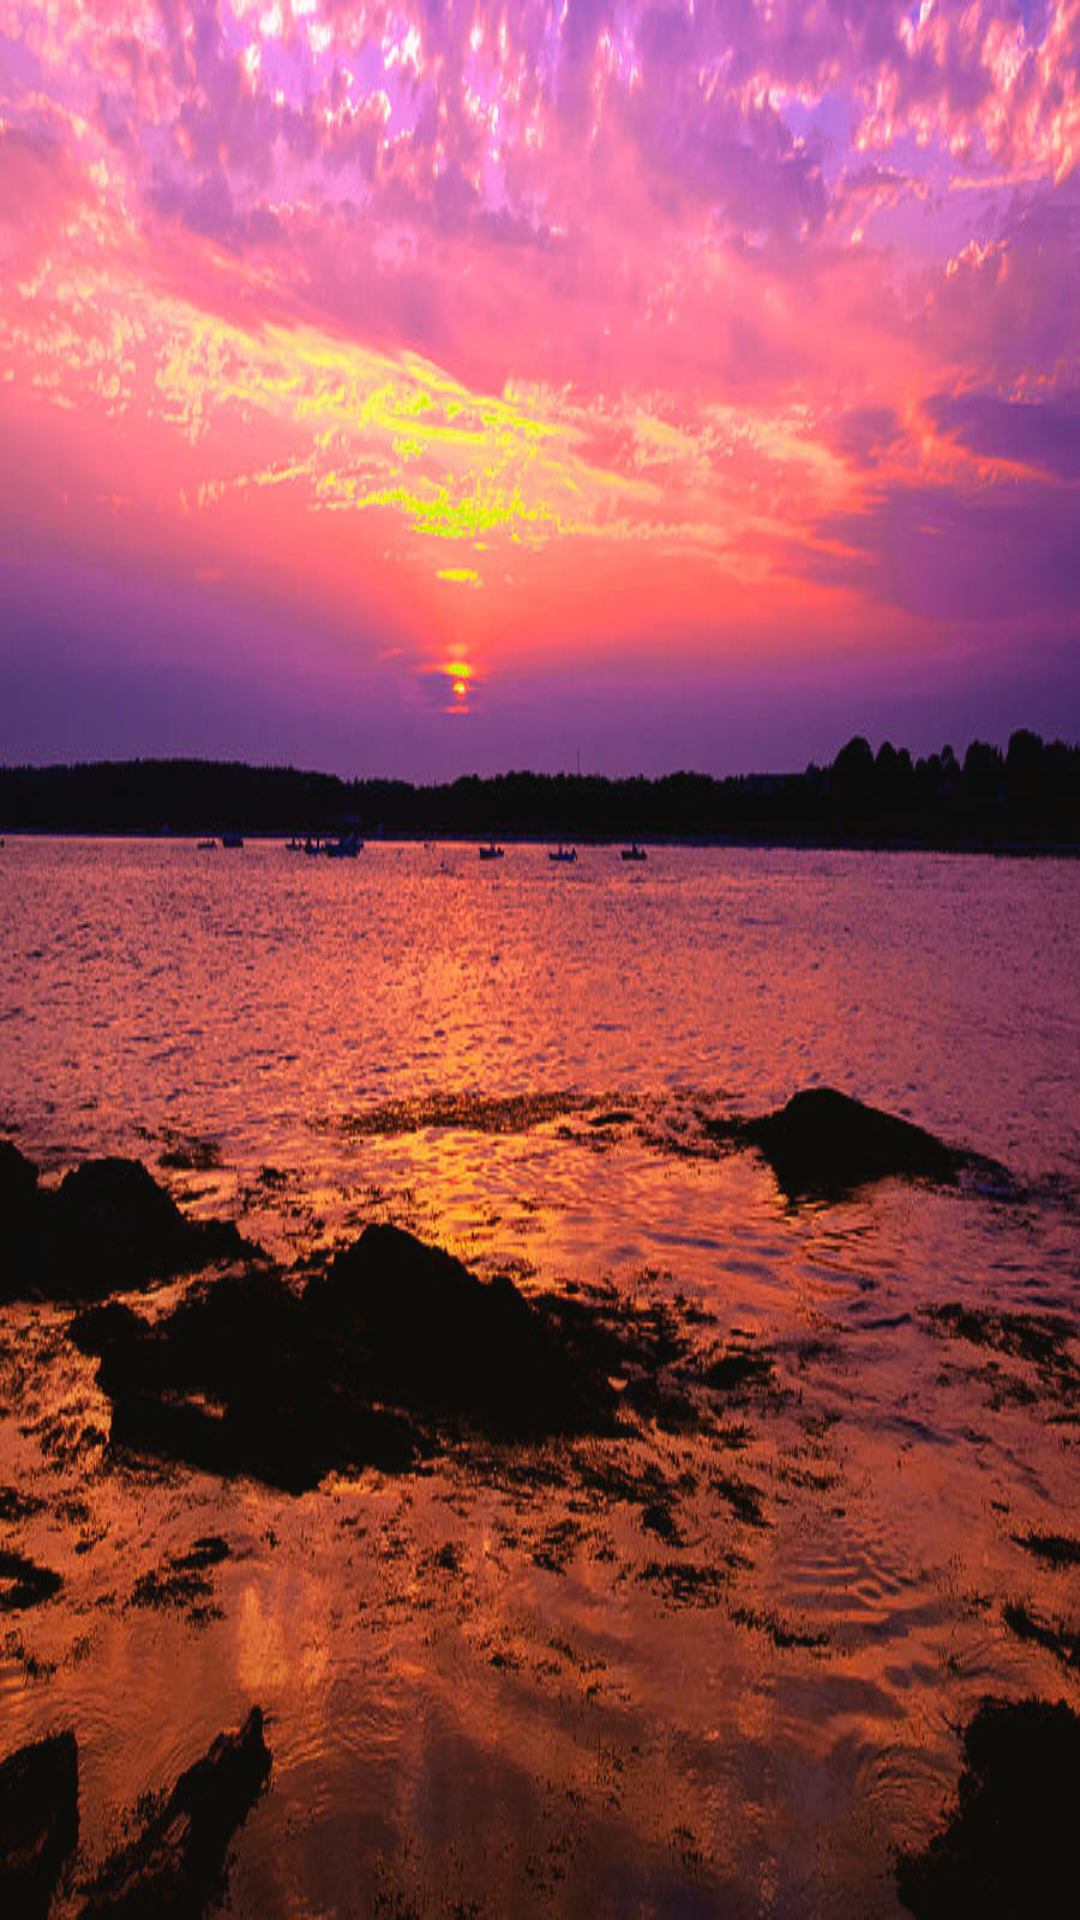

Layout XML and referenced resources for this Android screen:
<!-- AndroidManifest.xml: application theme Theme.DayBite -->
<!-- res/layout/fragment_explore.xml -->
<?xml version="1.0" encoding="utf-8"?>
<FrameLayout xmlns:android="http://schemas.android.com/apk/res/android"
    xmlns:tools="http://schemas.android.com/tools"
    android:layout_width="match_parent"
    android:layout_height="wrap_content"
    android:background="@drawable/login_background"
    tools:context=".ExploreFragment">


    <androidx.recyclerview.widget.RecyclerView
        android:id="@+id/rvMainfeed2"
        android:layout_width="match_parent"
        android:layout_height="match_parent"
        tools:listitem="@layout/blurb_item"

        />


</FrameLayout>
<!-- res/layout/blurb_item.xml (included above) -->
<?xml version="1.0" encoding="utf-8"?>
<LinearLayout
    xmlns:android="http://schemas.android.com/apk/res/android"
    xmlns:app="http://schemas.android.com/apk/res-auto"
    android:orientation="vertical"
    android:layout_width="match_parent"
    android:layout_height="wrap_content">


    <RelativeLayout
        android:layout_width="match_parent"
        android:layout_height="wrap_content"
        android:layout_marginTop="16dp"
        android:elevation="10dp"
        android:padding="15dp"
        android:background="@drawable/shadow">

        <LinearLayout
            android:layout_width= "wrap_content"
            android:layout_height="wrap_content"
            android:layout_marginVertical="10dp"
            android:orientation="horizontal">


            <LinearLayout
                android:layout_width="wrap_content"
                android:layout_height="wrap_content"
                android:layout_marginStart="20dp"
                android:orientation="vertical">

                <TextView
                    android:layout_width="wrap_content"
                    android:layout_height="wrap_content"
                    android:id="@+id/mBlurbTitle"
                    android:text="Title"
                    android:textColor="@color/black"
                    android:textSize="36sp"
                    android:textStyle="bold" />

                <TextView
                    android:layout_width="wrap_content"
                    android:layout_height="wrap_content"
                    android:id="@+id/mBlurbBody"
                    android:text="Description"
                    android:textColor="@color/black"
                    android:layout_marginTop="10dp"
                    android:textSize="26dp"
                    android:textStyle="bold" />

            </LinearLayout>

        </LinearLayout>


        <CheckBox
            android:id="@+id/cbFavoriteButton"
            android:layout_width="48dp"
            android:layout_height="48dp"
            android:layout_alignParentEnd="true"
            android:layout_centerInParent="true"
            android:button="@drawable/favorite_checkbox"
            app:useMaterialThemeColors="false">
        </CheckBox>

        <Button
            android:layout_width="30dp"
            android:layout_height="30dp"
            android:layout_alignParentEnd="true"
            android:layout_marginEnd="1dp"
            android:background="@drawable/ic_baseline_more_vert_24">

        </Button>


    </RelativeLayout>

</LinearLayout>
<!-- resources referenced by this layout -->
<resources>
  <color name="black">#FF000000</color>
  <!-- drawable favorite_checkbox (drawable) -->
  <?xml version="1.0" encoding="utf-8"?>
  <selector xmlns:android="http://schemas.android.com/apk/res/android">
      <item
          android:drawable="@drawable/ic_baseline_star_border_24"
          android:state_checked="false" />
      <item
          android:drawable="@drawable/ic_baseline_star_24"
          android:state_checked="true"/>
      <item
          android:drawable="@drawable/ic_baseline_star_border_24"/>
  </selector>
  <!-- drawable ic_baseline_more_vert_24 (drawable) -->
  <vector android:height="24dp" android:tint="#6200ee"
      android:viewportHeight="24" android:viewportWidth="24"
      android:width="24dp" xmlns:android="http://schemas.android.com/apk/res/android">
      <path android:fillColor="@android:color/holo_blue_dark" android:pathData="M12,8c1.1,0 2,-0.9 2,-2s-0.9,-2 -2,-2 -2,0.9 -2,2 0.9,2 2,2zM12,10c-1.1,0 -2,0.9 -2,2s0.9,2 2,2 2,-0.9 2,-2 -0.9,-2 -2,-2zM12,16c-1.1,0 -2,0.9 -2,2s0.9,2 2,2 2,-0.9 2,-2 -0.9,-2 -2,-2z"/>
  </vector>
  <!-- drawable login_background: jpg bitmap (drawable-v24, 189335 bytes) -->
  <!-- drawable shadow (drawable) -->
  <?xml version="1.0" encoding="utf-8"?>
  <shape xmlns:android="http://schemas.android.com/apk/res/android"
      android:shape ="rectangle">
      <solid android:color="#FFFFFF" />
      <corners android:radius = "15dp" />
  </shape>
  <style name="Theme.DayBite" parent="Theme.MaterialComponents.DayNight.NoActionBar">
          
          <item name="colorPrimary">@color/purple_500</item>
          <item name="colorPrimaryVariant">@color/purple_700</item>
          <item name="colorOnPrimary">@color/white</item>
          
          <item name="colorSecondary">@color/teal_200</item>
          <item name="colorSecondaryVariant">@color/teal_700</item>
          <item name="colorOnSecondary">@color/black</item>
          
          <item name="android:statusBarColor" tools:targetApi="l">?attr/colorPrimaryVariant</item>
          
      </style>
  <!-- drawable ic_baseline_star_border_24 (drawable) -->
  <vector android:height="44dp" android:tint="#6200ee"
      android:viewportHeight="24" android:viewportWidth="24"
      android:width="44dp" xmlns:android="http://schemas.android.com/apk/res/android">
      <path android:fillColor="@android:color/holo_blue_dark" android:pathData="M22,9.24l-7.19,-0.62L12,2 9.19,8.63 2,9.24l5.46,4.73L5.82,21 12,17.27 18.18,21l-1.63,-7.03L22,9.24zM12,15.4l-3.76,2.27 1,-4.28 -3.32,-2.88 4.38,-0.38L12,6.1l1.71,4.04 4.38,0.38 -3.32,2.88 1,4.28L12,15.4z"/>
  </vector>
  <!-- drawable ic_baseline_star_24 (drawable) -->
  <vector android:height="24dp" android:tint="#6200ee"
      android:viewportHeight="24" android:viewportWidth="24"
      android:width="24dp" xmlns:android="http://schemas.android.com/apk/res/android">
      <path android:fillColor="@android:color/holo_blue_dark" android:pathData="M12,17.27L18.18,21l-1.64,-7.03L22,9.24l-7.19,-0.61L12,2 9.19,8.63 2,9.24l5.46,4.73L5.82,21z"/>
  </vector>
  <color name="purple_500">#FF6200EE</color>
  <color name="purple_700">#FF3700B3</color>
  <color name="white">#FFFFFFFF</color>
  <color name="teal_200">#FF03DAC5</color>
  <color name="teal_700">#FF018786</color>
</resources>
